Run: headless pygame with SDL's dummy video driver; simulated clock (each Clock.tick advances the game by its frame time, no real sleeping); random seed 0; keys injected as events and as key.get_pressed() state; no mouse input.
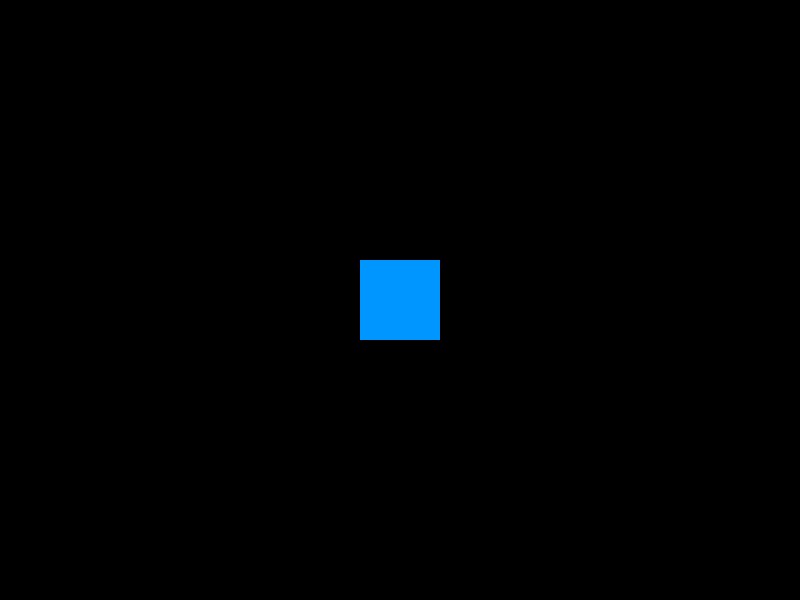
Frame 1 of 4 · flips 1–60 · no input
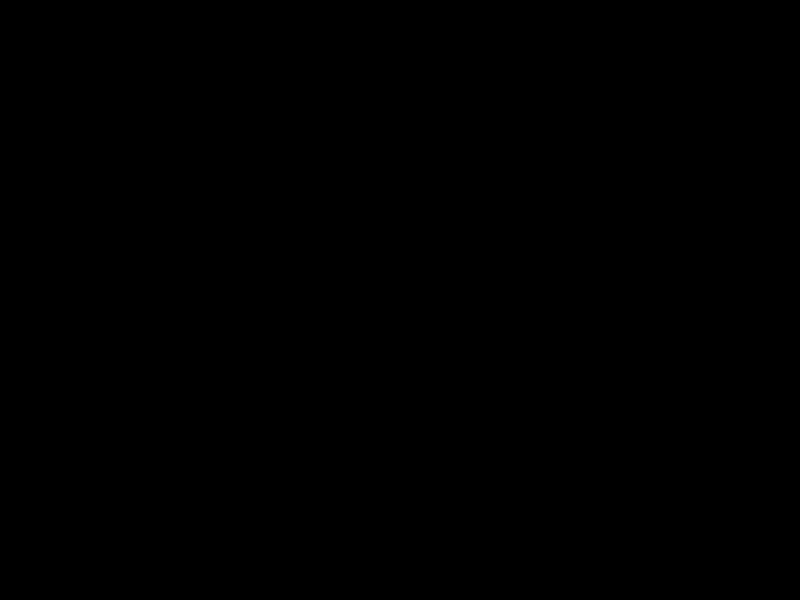
Frame 2 of 4 · flips 61–180 · tapped SPACE, RETURN · held RIGHT (→), D
Frame 3 of 4 · flips 181–300 · held DOWN (↓), S · screen unchanged from frame 2, image omitted
Frame 4 of 4 · flips 301–420 · held LEFT (←), A, UP (↑), W · screen same as frame 1, image omitted

The pygame program that drew these frames:

import pygame
import sys

pygame.init()

ANCHO = 800
ALTO = 600
pantalla = pygame.display.set_mode((ANCHO, ALTO))
pygame.display.set_caption("Demo PyGame - Movimiento y Rotación")


NEGRO = (0, 0, 0)
AZUL = (0, 150, 255)


x = ANCHO // 2
y = ALTO // 2
velocidad = 5
angulo = 0

tam = 80
cuadrado = pygame.Surface((tam, tam), pygame.SRCALPHA)
pygame.draw.rect(cuadrado, AZUL, (0, 0, tam, tam))

clock = pygame.time.Clock()


while True:
    clock.tick(60)

    for evento in pygame.event.get():
        if evento.type == pygame.QUIT:
            pygame.quit()
            sys.exit()

    teclas = pygame.key.get_pressed()

    # Movimiento con WASD
    if teclas[pygame.K_a]:
        x -= velocidad
    if teclas[pygame.K_d]:
        x += velocidad
    if teclas[pygame.K_w]:
        y -= velocidad
    if teclas[pygame.K_s]:
        y += velocidad

    # Rotación con flechas
    if teclas[pygame.K_LEFT]:
        angulo += 3
    if teclas[pygame.K_RIGHT]:
        angulo -= 3
    if teclas[pygame.K_UP]:
        angulo += 3
    if teclas[pygame.K_DOWN]:
        angulo -= 3

   
    pantalla.fill(NEGRO)

    cuadrado_rotado = pygame.transform.rotate(cuadrado, angulo)
    rect = cuadrado_rotado.get_rect(center=(x, y))
    pantalla.blit(cuadrado_rotado, rect)

    pygame.display.update()
